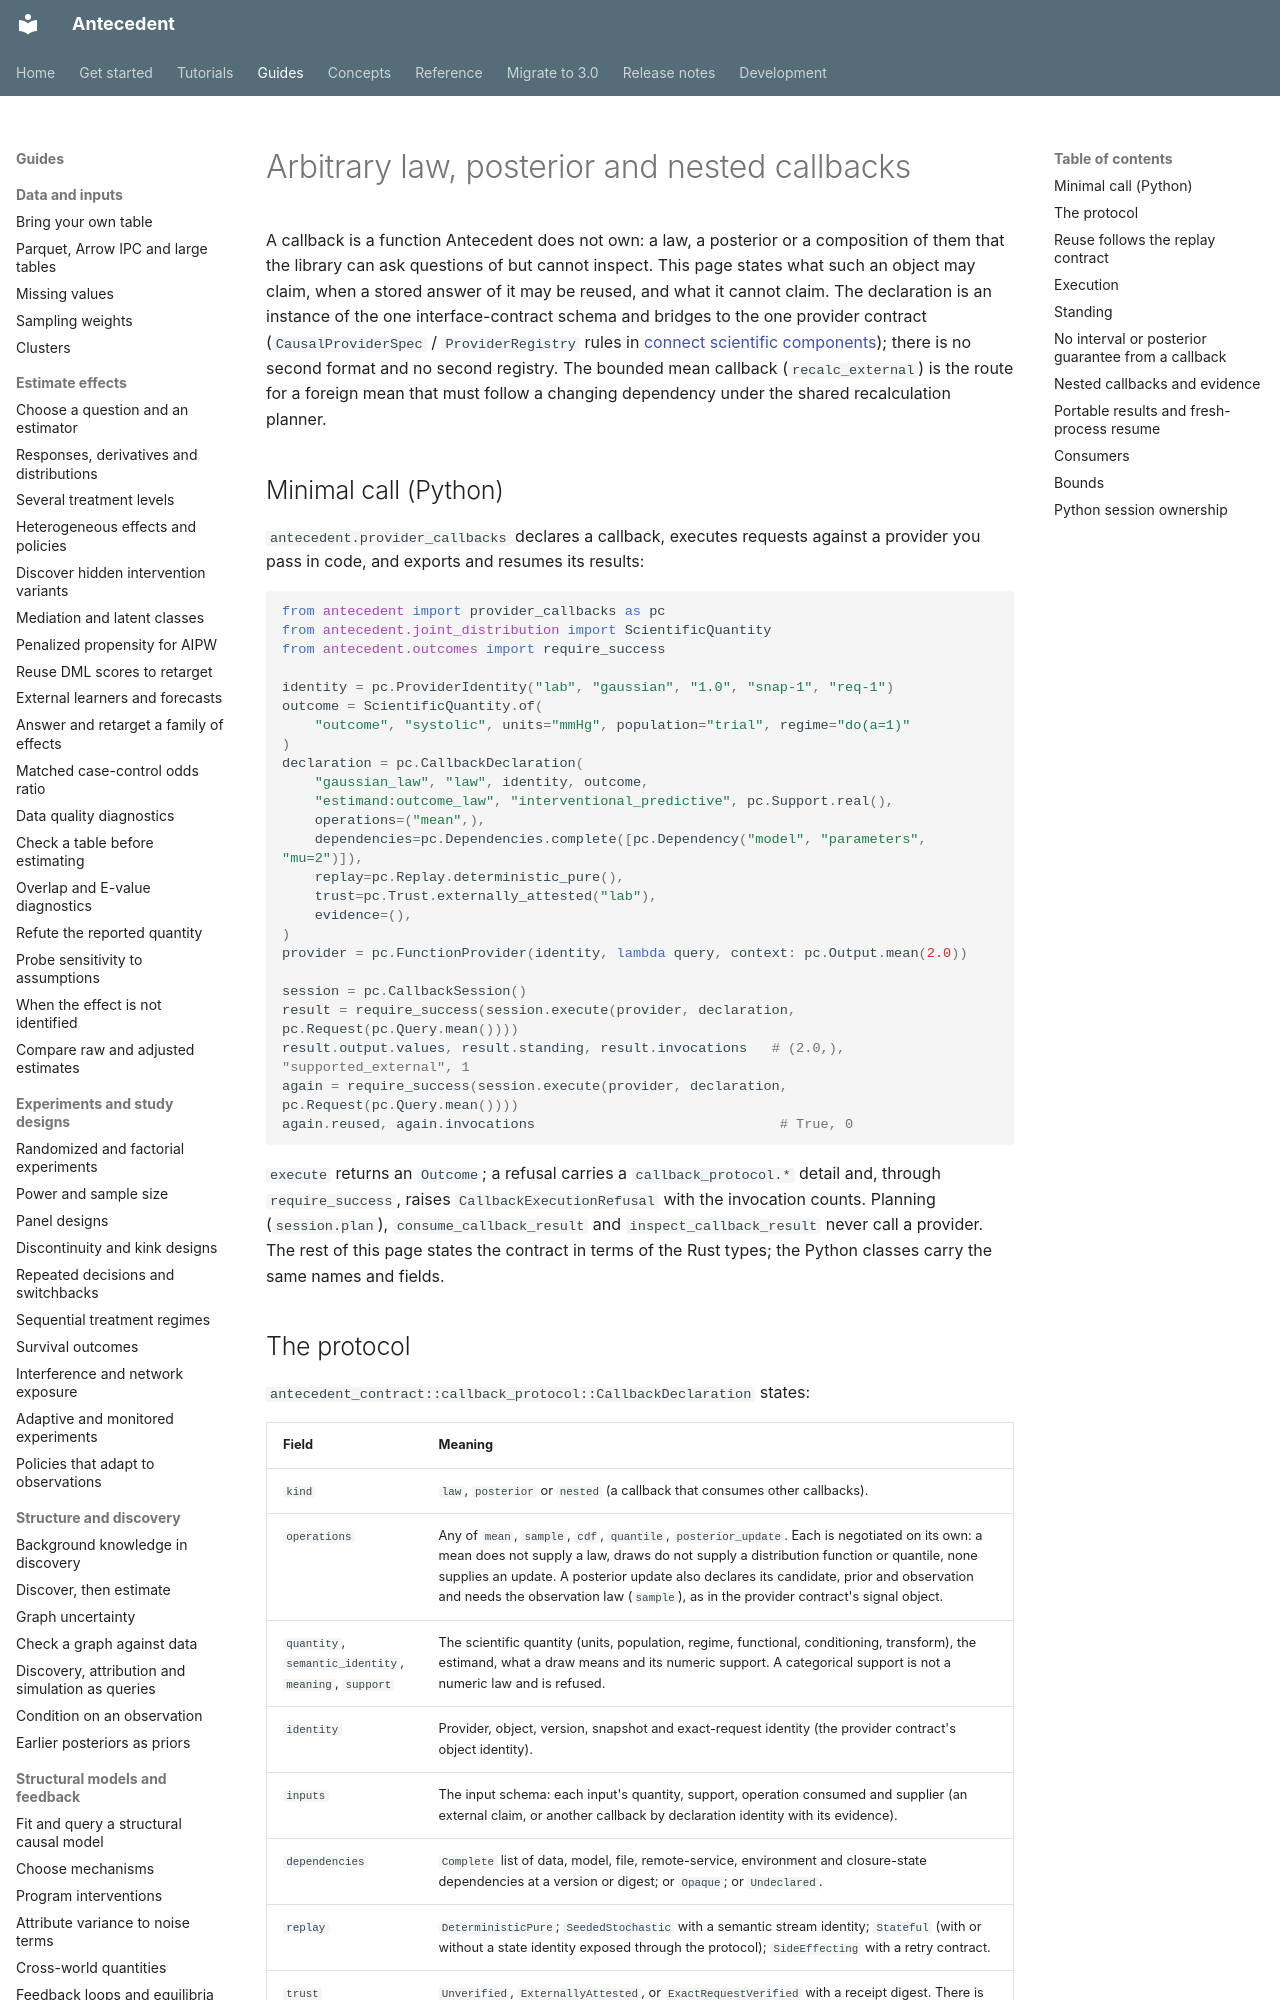

repository: iridae-dev/antecedent · page: provider-callbacks/index.html · generator: mkdocs

# Arbitrary law, posterior and nested callbacks

A callback is a function Antecedent does not own: a law, a posterior or a
composition of them that the library can ask questions of but cannot inspect.
This page states what such an object may claim, when a stored answer of it may
be reused, and what it cannot claim. The declaration is an instance of the one
interface-contract schema and bridges to the one provider contract
(`CausalProviderSpec` / `ProviderRegistry` rules in
[connect scientific components](guides/build/scientific-interfaces.md)); there is no second format and no
second registry. The bounded mean callback (`recalc_external`) is the route
for a foreign mean that must follow a changing dependency under the shared
recalculation planner.

## Minimal call (Python)

`antecedent.provider_callbacks` declares a callback, executes requests against a
provider you pass in code, and exports and resumes its results:

```python
from antecedent import provider_callbacks as pc
from antecedent.joint_distribution import ScientificQuantity
from antecedent.outcomes import require_success

identity = pc.ProviderIdentity("lab", "gaussian", "1.0", "snap-1", "req-1")
outcome = ScientificQuantity.of(
    "outcome", "systolic", units="mmHg", population="trial", regime="do(a=1)"
)
declaration = pc.CallbackDeclaration(
    "gaussian_law", "law", identity, outcome,
    "estimand:outcome_law", "interventional_predictive", pc.Support.real(),
    operations=("mean",),
    dependencies=pc.Dependencies.complete([pc.Dependency("model", "parameters", "mu=2")]),
    replay=pc.Replay.deterministic_pure(),
    trust=pc.Trust.externally_attested("lab"),
    evidence=(),
)
provider = pc.FunctionProvider(identity, lambda query, context: pc.Output.mean(2.0))

session = pc.CallbackSession()
result = require_success(session.execute(provider, declaration, pc.Request(pc.Query.mean())))
result.output.values, result.standing, result.invocations   # (2.0,), "supported_external", 1
again = require_success(session.execute(provider, declaration, pc.Request(pc.Query.mean())))
again.reused, again.invocations                              # True, 0
```

`execute` returns an `Outcome`; a refusal carries a `callback_protocol.*` detail
and, through `require_success`, raises `CallbackExecutionRefusal` with the
invocation counts. Planning (`session.plan`), `consume_callback_result` and
`inspect_callback_result` never call a provider. The rest of this page states
the contract in terms of the Rust types; the Python classes carry the same
names and fields.
